Run: headless pygame with SDL's dummy video driver; simulated clock (each Clock.tick advances the game by its frame time, no real sleeping); random seed 0; keys injected as events and as key.get_pressed() state; no mouse input.
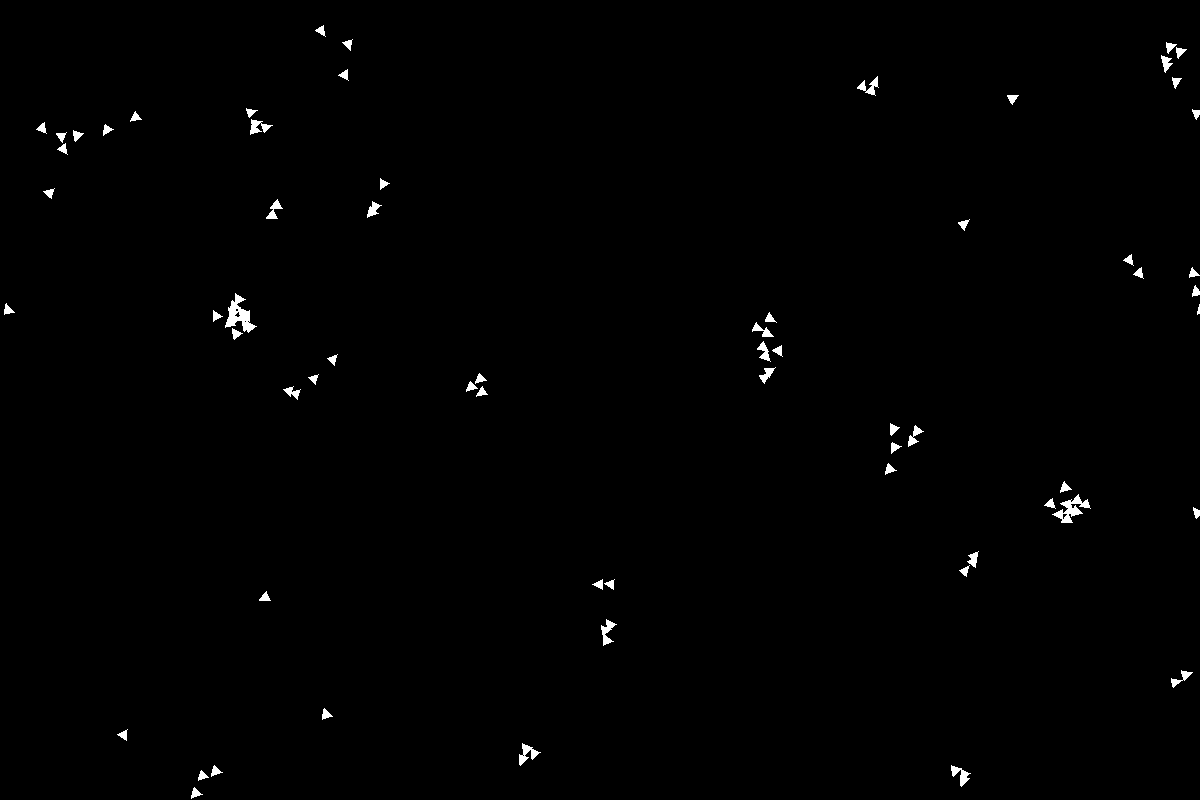
Frame 1 of 4 · flips 1–60 · no input
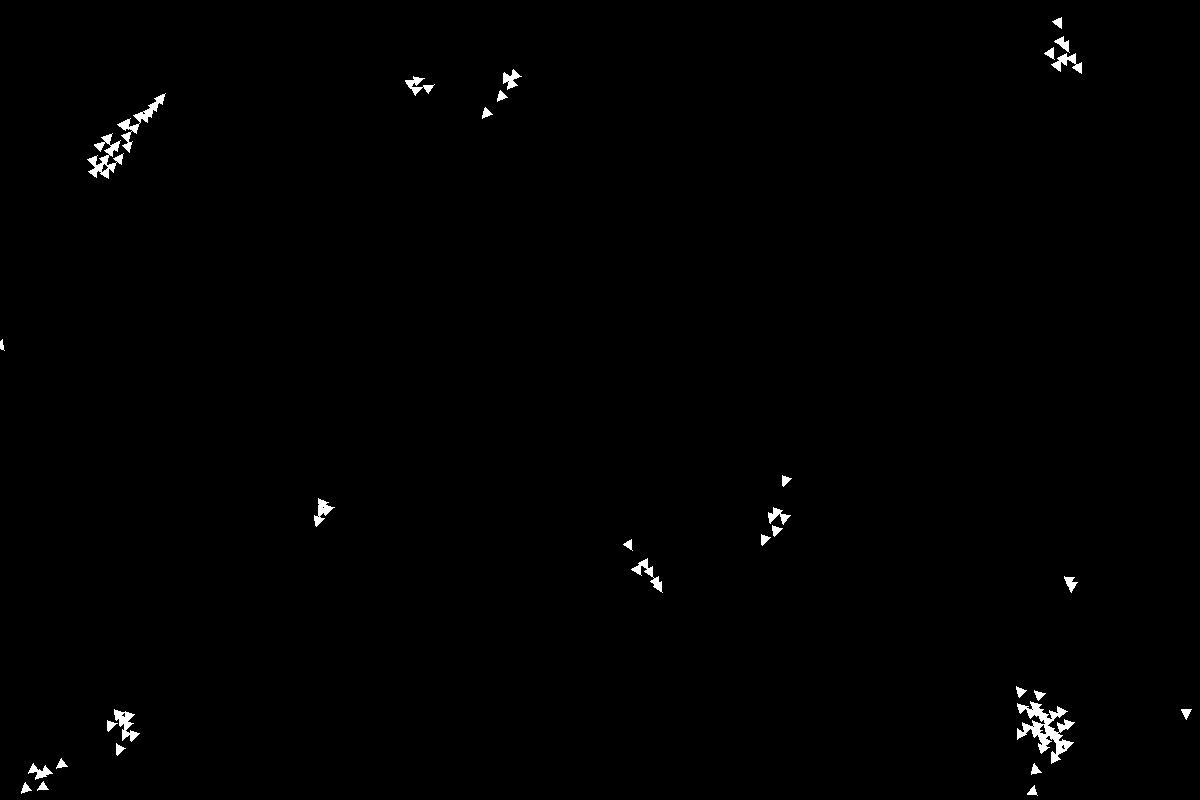
Frame 2 of 4 · flips 61–180 · tapped SPACE, RETURN · held RIGHT (→), D
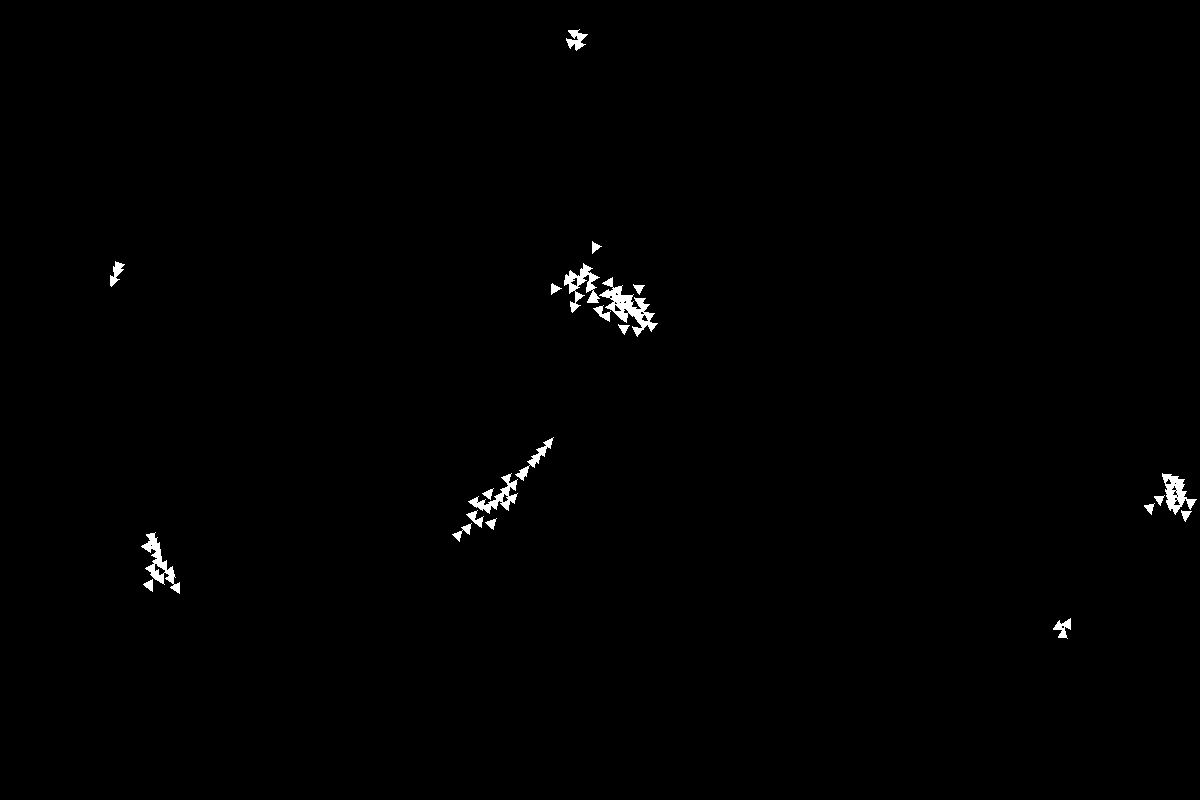
Frame 3 of 4 · flips 181–300 · held DOWN (↓), S
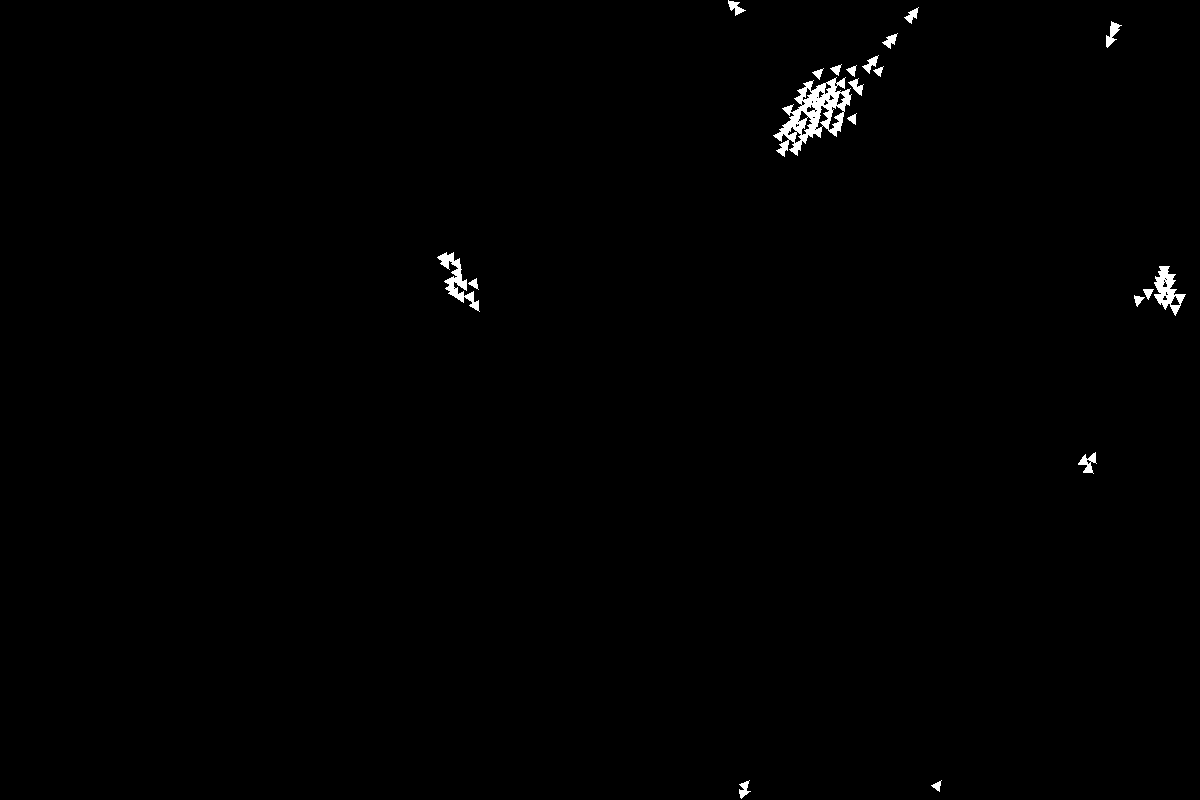
Frame 4 of 4 · flips 301–420 · held LEFT (←), A, UP (↑), W

The pygame program that drew these frames:

from random import randint, uniform
import pygame
import math


# constants
WIDTH = 1200
HEIGHT = 800
BOID_COUNT = 100
BOID_SIZE = 5
BOID_COLOR = (255, 255, 255)
BOID_ACCELERATION = 0.1
BOID_MAX_SPEED = 5
BOID_SEPARATION_RADIUS = 10
BOID_GROUPING_RADIUS = 50


class Vector:
    def __init__(self, x, y):
        self.x = x
        self.y = y

    def __add__(self, other) -> "Vector":
        return Vector(self.x + other.x, self.y + other.y)

    def __sub__(self, other) -> "Vector":
        return Vector(self.x - other.x, self.y - other.y)

    def __truediv__(self, other) -> "Vector":
        return Vector(self.x / other, self.y / other)

    def __mul__(self, other) -> "Vector":
        return Vector(self.x * other, self.y * other)

    def __abs__(self) -> float:
        return (self.x**2 + self.y**2) ** 0.5

    def __str__(self) -> str:
        return f"({self.x}, {self.y})"

    def __repr__(self) -> str:
        return f"({self.x}, {self.y})"

    def normalize(self) -> "Vector":
        magnitude = abs(self)
        if magnitude == 0:
            return Vector(0, 0)
        return self / magnitude

    def dot(self, other) -> float:
        return self.x * other.x + self.y * other.y


class Node:
    def __init__(self, position: Vector):
        self.position = position
        self.boids = []

    def add_boid(self, boid):
        self.boids.append(boid)


class QuadTree:
    def __init__(self, topL, botR, capacity=12):
        self.topL = topL
        self.botR = botR
        self.children = None
        self.topLeftTree = None
        self.topRightTree = None
        self.botLeftTree = None
        self.botRightTree = None
        self.divided = False
        self.capacity = capacity
        self.nodes = []

    def insert(self, node: Node):
        if not self.inBoundary(node.position):
            return False

        if len(self.nodes) < self.capacity:
            for existing_node in self.nodes:
                if existing_node.position == node.position:
                    existing_node.add_boid(node.boids[0])
                    return True
            self.nodes.append(node)
            return True

        if not self.divided:
            self.subdivide()

        if (self.topL.x + self.botR.x) / 2 >= node.position.x:
            if (self.topL.y + self.botR.y) / 2 >= node.position.y:
                if self.topLeftTree is None:
                    self.topLeftTree = QuadTree(
                        self.topL,
                        Vector(
                            (self.topL.x + self.botR.x) / 2,
                            (self.topL.y + self.botR.y) / 2,
                        ),
                    )
                self.topLeftTree.insert(node)
            else:
                if self.botLeftTree is None:
                    self.botLeftTree = QuadTree(
                        Vector(self.topL.x, (self.topL.y + self.botR.y) / 2),
                        Vector((self.topL.x + self.botR.x) / 2, self.botR.y),
                    )
                self.botLeftTree.insert(node)

        else:
            if (self.topL.y + self.botR.y) / 2 >= node.position.y:
                if self.topRightTree is None:
                    self.topRightTree = QuadTree(
                        Vector((self.topL.x + self.botR.x) / 2, self.topL.y),
                        Vector(self.botR.x, (self.topL.y + self.botR.y) / 2),
                    )
                self.topRightTree.insert(node)
            else:
                if self.botRightTree is None:
                    self.botRightTree = QuadTree(
                        Vector(
                            (self.topL.x + self.botR.x) / 2,
                            (self.topL.y + self.botR.y) / 2,
                        ),
                        self.botR,
                    )
                return self.botRightTree.insert(node)

    def subdivide(self):
        self.divided = True
        self.topLeftTree = QuadTree(
            self.topL,
            Vector((self.topL.x + self.botR.x) / 2, (self.topL.y + self.botR.y) / 2),
        )
        self.topRightTree = QuadTree(
            Vector((self.topL.x + self.botR.x) / 2, self.topL.y),
            Vector(self.botR.x, (self.topL.y + self.botR.y) / 2),
        )
        self.botLeftTree = QuadTree(
            Vector(self.topL.x, (self.topL.y + self.botR.y) / 2),
            Vector((self.topL.x + self.botR.x) / 2, self.botR.y),
        )
        self.botRightTree = QuadTree(
            Vector((self.topL.x + self.botR.x) / 2, (self.topL.y + self.botR.y) / 2),
            self.botR,
        )

    def search(self, range) -> list[Node]:
        found = []
        if not self.intersects(range):
            return found
        for node in self.nodes:
            if range.contains(node.position):
                found.append(node)
        if not self.divided:
            return found
        found.extend(self.topLeftTree.search(range))
        found.extend(self.topRightTree.search(range))
        found.extend(self.botLeftTree.search(range))
        found.extend(self.botRightTree.search(range))
        return found

    def intersects(self, range):
        return not (
            range.topL.x > self.botR.x
            or range.botR.x < self.topL.x
            or range.topL.y > self.botR.y
            or range.botR.y < self.topL.y
        )

    def contains(self, position: Vector):
        return (
            position.x >= self.topL.x
            and position.x <= self.botR.x
            and position.y >= self.topL.y
            and position.y <= self.botR.y
        )

    def inBoundary(self, position: Vector):
        return (
            position.x >= self.topL.x
            and position.x <= self.botR.x
            and position.y >= self.topL.y
            and position.y <= self.botR.y
        )


class Boid:
    def __init__(self, position: Vector, velocity: Vector):
        self.position = position
        self.velocity = velocity


boids = [
    Boid(
        Vector(randint(0, WIDTH), randint(0, HEIGHT)),
        Vector(uniform(-1, 1) * 10, uniform(-1, 1) * 10),
    )
    for _ in range(BOID_COUNT)
]

quad_tree = QuadTree(Vector(0, 0), Vector(WIDTH, HEIGHT))

for b in boids:
    node = Node(b.position)
    node.add_boid(b)
    quad_tree.insert(node)


def draw_boids(screen) -> None:
    for b in boids:
        angle = math.atan2(b.velocity.y, b.velocity.x)
        cos_theta = math.cos(angle)
        sin_theta = math.sin(angle)

        # Define the points of the triangle relative to the boid's position
        p1 = (b.position.x, b.position.y)
        p2 = (
            b.position.x - 10 * cos_theta + 5 * sin_theta,
            b.position.y - 10 * sin_theta - 5 * cos_theta,
        )
        p3 = (
            b.position.x - 10 * cos_theta - 5 * sin_theta,
            b.position.y - 10 * sin_theta + 5 * cos_theta,
        )

        # Draw the triangle
        pygame.draw.polygon(screen, BOID_COLOR, [p1, p2, p3])
    pygame.display.flip()


def move_all_boids_to_new_positions() -> None:
    v1: Vector
    v2: Vector
    v3: Vector

    global quad_tree
    quad_tree = QuadTree(Vector(0, 0), (Vector(WIDTH, HEIGHT)))

    for b in boids:
        v1 = rule1(b)
        v2 = rule2(b)
        v3 = rule3(b)

        b.velocity = b.velocity + v1 + v2 + v3
        limit_velocity(b)
        b.position = b.position + b.velocity
        bound_position(b)

        node = Node(b.position)
        node.add_boid(b)
        quad_tree.insert(node)


def get_nearby_boids(b: Boid, radius: float) -> list[Boid]:

    search_area = QuadTree(
        Vector(b.position.x - radius, b.position.y - radius),
        Vector(b.position.x + radius, b.position.y + radius),
    )
    nodes = quad_tree.search(search_area)

    nearby_boids = []
    for node in nodes:
        for boid in node.boids:
            if abs(boid.position - b.position) < radius:
                nearby_boids.append(boid)

    return [boid for boid in nearby_boids if boid != b]


def rule1(b: Boid) -> Vector:
    center_of_mass = Vector(0, 0)
    count = 0
    nearby_boids = get_nearby_boids(b, BOID_GROUPING_RADIUS)
    for boid in nearby_boids:
        center_of_mass += boid.position
        count += 1
    if count:
        center_of_mass /= count
        return (center_of_mass - b.position) / 100
    return Vector(0, 0)


def rule2(b: Boid) -> Vector:
    c = Vector(0, 0)
    nearby_boids = get_nearby_boids(b, BOID_SEPARATION_RADIUS)
    for boid in nearby_boids:
        distance = abs(boid.position - b.position)
        if distance < BOID_SEPARATION_RADIUS:
            c -= (boid.position - b.position) / distance
    return c * 0.5


def rule3(b: Boid) -> Vector:
    pv = Vector(0, 0)
    count = 0
    nearby_boids = get_nearby_boids(b, BOID_GROUPING_RADIUS)
    # print(f"nearby boids: {nearby_boids}")
    for boid in nearby_boids:
        pv += boid.velocity
        count += 1
    if count:
        pv /= count
        return (pv - b.velocity) / 8
    return Vector(0, 0)


def limit_velocity(b: Boid) -> None:
    speed = abs(b.velocity)
    if speed > BOID_MAX_SPEED:
        b.velocity = (b.velocity / speed) * BOID_MAX_SPEED


def bound_position(b: Boid) -> None:
    if b.position.x < 0:
        b.position.x = WIDTH
    elif b.position.x > WIDTH:
        b.position.x = 0
    if b.position.y < 0:
        b.position.y = HEIGHT
    elif b.position.y > HEIGHT:
        b.position.y = 0


def main():

    pygame.init()
    screen = pygame.display.set_mode((WIDTH, HEIGHT))
    pygame.display.set_caption("Boids")
    clock = pygame.time.Clock()
    running = True

    draw_boids(screen)
    while running:
        for event in pygame.event.get():
            if event.type == pygame.QUIT:
                running = False

        screen.fill((0, 0, 0))
        move_all_boids_to_new_positions()
        draw_boids(screen)
        clock.tick(30)


if __name__ == "__main__":
    main()
